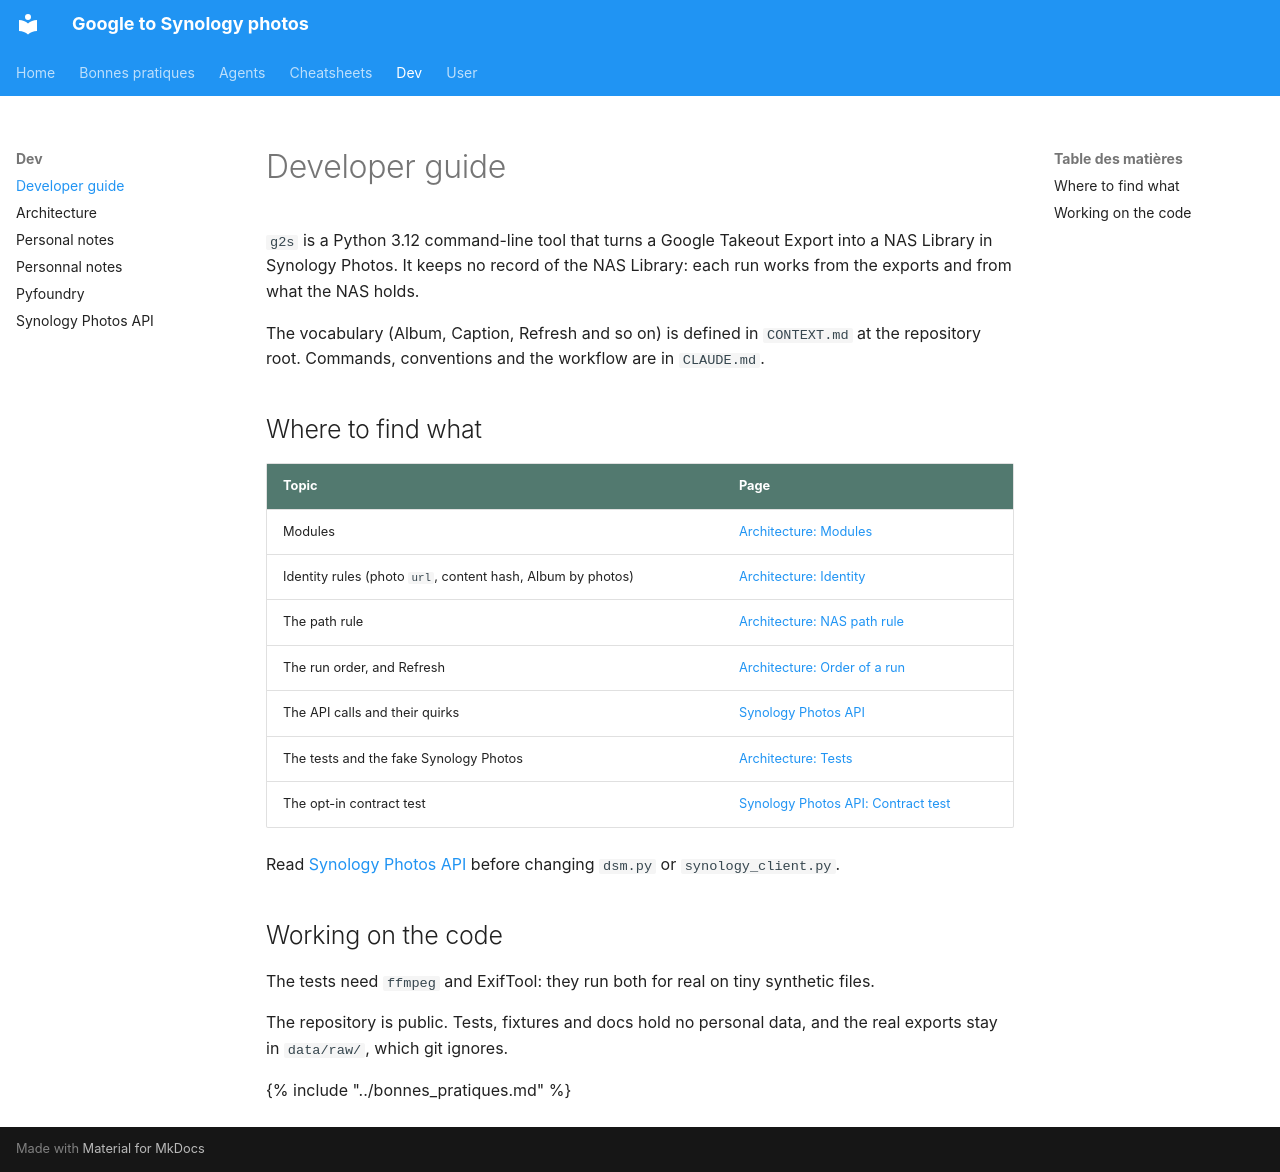

repository: castorfou/google-to-synology-photos · page: dev/index.html · generator: mkdocs

# Developer guide

`g2s` is a Python 3.12 command-line tool that turns a Google Takeout Export into a NAS Library in Synology Photos. It keeps no record of the NAS Library: each run works from the exports and from what the NAS holds.

The vocabulary (Album, Caption, Refresh and so on) is defined in `CONTEXT.md` at the repository root. Commands, conventions and the workflow are in `CLAUDE.md`.

## Where to find what

| Topic | Page |
|---|---|
| Modules | [Architecture: Modules](architecture.md#modules) |
| Identity rules (photo `url`, content hash, Album by photos) | [Architecture: Identity](architecture.md#identity) |
| The path rule | [Architecture: NAS path rule](architecture.md#nas-path-rule) |
| The run order, and Refresh | [Architecture: Order of a run](architecture.md#order-of-a-run) |
| The API calls and their quirks | [Synology Photos API](synology-photos-api.md) |
| The tests and the fake Synology Photos | [Architecture: Tests](architecture.md#tests) |
| The opt-in contract test | [Synology Photos API: Contract test](synology-photos-api.md#contract-test) |

Read [Synology Photos API](synology-photos-api.md) before changing `dsm.py` or `synology_client.py`.

## Working on the code

The tests need `ffmpeg` and ExifTool: they run both for real on tiny synthetic files.

The repository is public. Tests, fixtures and docs hold no personal data, and the real exports stay in `data/raw/`, which git ignores.

{% include "../bonnes_pratiques.md" %}
